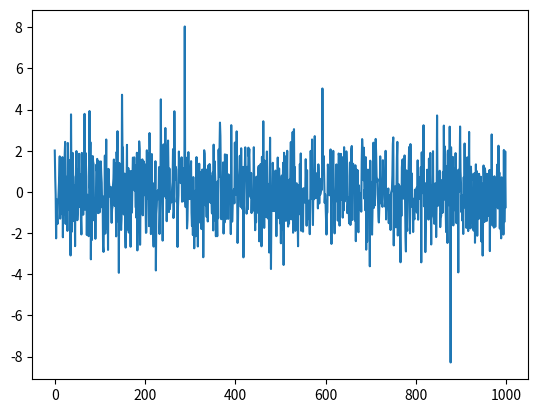

The matplotlib source for this figure:
import matplotlib.pyplot as plt
from scipy.stats import levy_stable

points = 1000
jennys_constant = 8675309
alpha, beta = 1.98, -0.5

draw = levy_stable.rvs(alpha, beta, size=points, random_state=jennys_constant)
plt.plot(draw)
plt.show()
